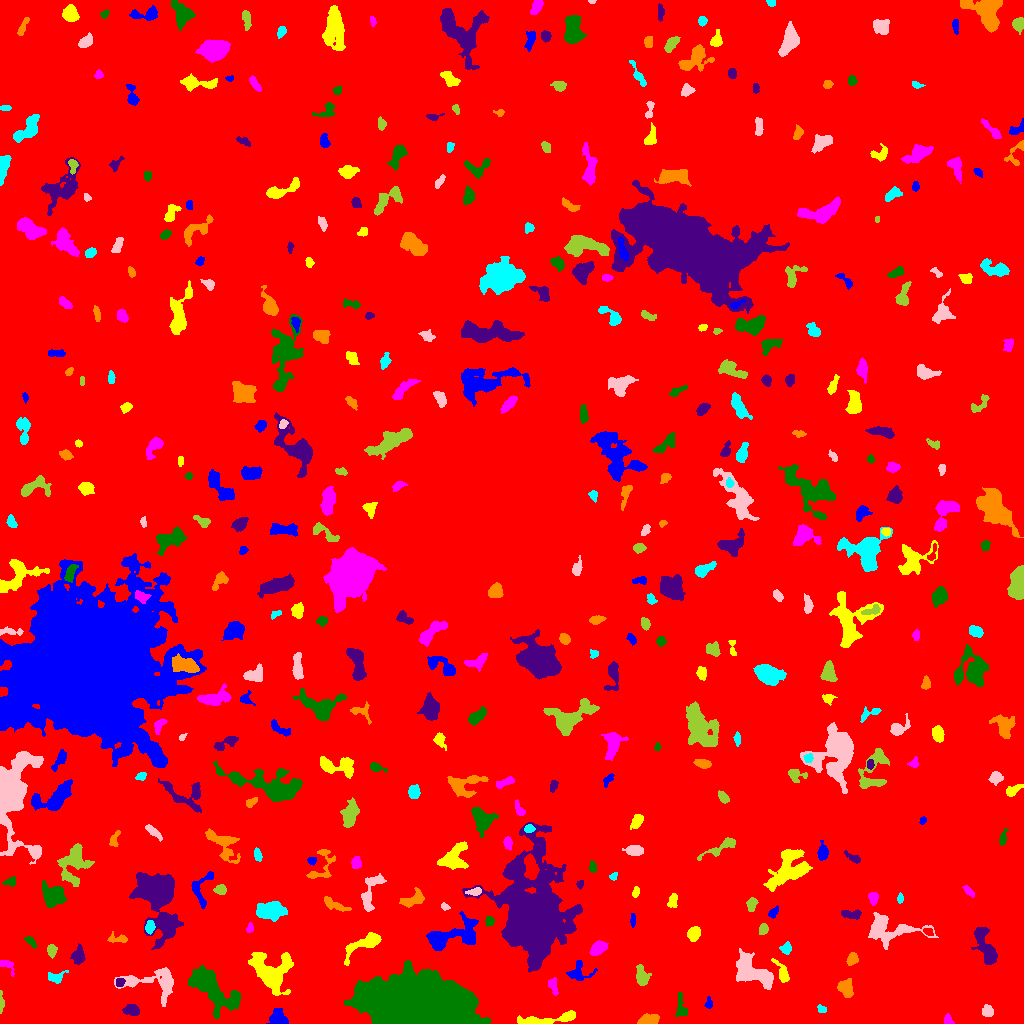

Source data for this figure (header and first rows):
ID, X, Y, A, B, theta, total_flux, mu_max, mu_median, mu_mean, R_fwhm, R_e, R10, R90, x_start, x_end, y_start, y_end, area, greylevel
0, 507.9, 503.9, 297.7, 293.6, 1.01, 2210482, 16.0, 2.0, 2.555, 82.58, 240.9, 91.67, 392.4, 0, 1023, 0, 1023, 865129, 2.555
1, 279.2, 5.671, 4.852, 3.691, -0.7201, 748.0, 7.0, 3.0, 3.156, 4.983, 4.853, 1.871, 7.632, 266, 288, 0, 15, 237, 9.156
2, 545.4, 3.834, 17.87, 2.263, 0.1238, 1560, 13.0, 4.0, 3.98, 4.222, 5.698, 1.954, 9.322, 517, 575, 0, 13, 392, 9.98
3, 947.8, 3.188, 2.663, 2.229, -1.206, 218.0, 5.0, 3.0, 2.627, 3.656, 2.932, 1.128, 4.514, 944, 954, 0, 10, 83, 8.627
4, 681.2, 15.48, 6.148, 2.678, -1.424, 471.0, 6.0, 2.0, 2.661, 4.787, 4.029, 1.596, 6.555, 675, 687, 7, 31, 177, 8.661
5, 130.7, 13.19, 3.854, 2.467, -0.07371, 575.0, 7.0, 3.0, 3.464, 5.046, 3.868, 1.596, 6.155, 122, 139, 8, 19, 166, 9.464
6, 647.3, 3.351, 4.493, 2.333, 0.1466, 954.0, 12.0, 4.0, 4.969, 4.983, 3.909, 1.596, 6.257, 637, 659, 0, 10, 192, 10.97
7, 821.9, 13.95, 2.272, 1.553, -0.3909, 86.0, 3.0, 1.0, 1.284, 2.985, 2.326, 0.7979, 3.656, 817, 826, 11, 19, 67, 8.284
8, 987.4, 12.25, 2.734, 2.52, -0.9067, 509.0, 9.0, 4.0, 4.04, 4.184, 3.338, 1.382, 5.323, 982, 993, 7, 19, 126, 10.04
9, 0.9283, 20.09, 4.862, 0.9266, 1.566, 265.0, 8.0, 2.0, 3.193, 3.09, 2.394, 0.9772, 4.029, 0, 4, 10, 33, 83, 10.19
10, 918.1, 21.45, 10.73, 5.091, 1.285, 2564, 12.0, 4.0, 4.979, 7.797, 6.887, 2.706, 11.13, 905, 929, 0, 44, 515, 9.979
11, 708.5, 19.23, 2.454, 1.742, 1.505, 206.0, 7.0, 2.0, 2.784, 2.764, 2.326, 0.7979, 3.989, 704, 712, 15, 27, 74, 8.784
12, 269.9, 52.58, 11.28, 8.899, -0.7255, 4519, 12.0, 4.0, 4.607, 10.72, 9.305, 3.656, 14.85, 248, 293, 28, 71, 981, 10.61
13, 553.3, 36.99, 4.598, 2.005, -1.298, 373.0, 6.0, 3.0, 2.914, 4.853, 3.568, 1.382, 5.499, 548, 558, 28, 46, 128, 8.914
14, 213.6, 33.37, 15.7, 6.582, -0.7117, 6409, 13.0, 6.0, 5.784, 11.79, 10.72, 4.222, 16.37, 188, 240, 5, 58, 1108, 10.78
15, 119.4, 40.97, 2.129, 2.027, -1.088, 223.0, 7.0, 3.0, 2.934, 3.038, 2.646, 0.9772, 4.107, 116, 125, 37, 45, 76, 13.93
16, 845.6, 35.39, 4.048, 3.254, -1.12, 987.0, 10.0, 4.0, 4.254, 5.499, 4.514, 1.784, 7.225, 837, 853, 26, 45, 232, 10.25
17, 54.95, 45.91, 4.091, 2.611, 0.07665, 437.0, 8.0, 3.0, 2.913, 3.868, 3.478, 1.262, 5.726, 48, 68, 40, 53, 150, 9.913
18, 154.5, 40.59, 16.67, 7.064, -0.09166, 2656, 11.0, 3.0, 3.883, 6.699, 7.756, 2.821, 12.83, 114, 173, 17, 56, 684, 10.88
19, 641.7, 46.69, 4.963, 2.791, -1.298, 818.0, 8.0, 3.0, 3.718, 5.754, 4.478, 1.784, 7.114, 636, 651, 38, 59, 220, 9.718
20, 509.9, 45.91, 6.69, 2.621, -1.401, 486.0, 6.0, 2.0, 2.371, 4.918, 4.406, 1.693, 6.979, 505, 516, 35, 59, 205, 8.371
21, 577.9, 51.42, 5.738, 4.781, 0.2023, 562.0, 5.0, 2.0, 2.266, 5.836, 4.983, 1.871, 7.736, 566, 597, 43, 63, 248, 8.266
22, 782.6, 49.76, 5.852, 2.269, -1.118, 626.0, 10.0, 3.0, 3.295, 4.107, 3.827, 1.493, 6.383, 771, 789, 41, 65, 190, 11.29
23, 6.545, 58.32, 4.753, 2.404, -0.7264, 303.0, 6.0, 2.0, 2.504, 4.107, 3.241, 1.262, 5.262, 0, 14, 47, 63, 121, 8.504
24, 417.7, 19.58, 22.63, 11.12, -0.127, 168569, 127.0, 20.0, 29.68, 16.02, 18.05, 6.747, 32.81, 344, 491, 0, 63, 5680, 35.68
25, 78.57, 67.54, 4.153, 2.642, 1.393, 705.0, 9.0, 3.0, 3.615, 4.442, 3.868, 1.493, 6.531, 70, 85, 59, 80, 195, 9.615
26, 852.2, 64.15, 2.962, 2.422, 1.02, 422.0, 7.0, 3.0, 3.323, 4.146, 3.338, 1.382, 5.382, 846, 858, 58, 71, 127, 10.32
27, 786.2, 74.79, 2.621, 2.454, 1.335, 382.0, 8.0, 3.0, 3.381, 3.989, 3.141, 1.262, 5.078, 779, 791, 69, 82, 113, 9.381
28, 753.9, 49.89, 11.46, 5.511, -0.5088, 2990, 11.0, 4.0, 3.95, 7.715, 8.425, 3.141, 13.18, 736, 773, 34, 75, 757, 9.95
29, 51.73, 72.76, 3.056, 2.218, 1.514, 600.0, 10.0, 5.0, 5.357, 4.618, 3.385, 1.382, 5.202, 47, 57, 65, 79, 112, 10.36
30, 303.5, 85.74, 7.599, 5.398, 1.14, 2941, 14.0, 4.0, 4.837, 7.59, 7.047, 2.764, 11.51, 288, 323, 64, 98, 608, 11.84
31, 451.5, 87.52, 15.98, 6.038, 0.2748, 4086, 12.0, 4.0, 5.082, 9.508, 8.5, 3.29, 13.92, 426, 478, 73, 112, 804, 11.08
32, 364.8, 79.62, 12.29, 3.742, 0.531, 1342, 8.0, 3.0, 3.273, 7.001, 6.129, 2.326, 9.982, 344, 381, 58, 91, 410, 10.27
33, 598.5, 76.59, 4.213, 2.617, 0.6102, 394.0, 6.0, 2.0, 1.913, 4.754, 4.029, 1.493, 6.457, 589, 608, 68, 83, 206, 8.913
34, 30.6, 81.84, 3.374, 1.598, -0.7788, 216.0, 6.0, 2.0, 2.323, 3.385, 2.877, 1.128, 4.652, 24, 36, 75, 87, 93, 9.323
35, 985.8, 76.3, 11.54, 3.443, -1.184, 2193, 10.0, 4.0, 4.448, 8.795, 6.747, 2.646, 10.42, 971, 997, 59, 96, 493, 10.45
36, 117.9, 84.64, 5.613, 2.169, -0.07811, 238.0, 4.0, 2.0, 1.817, 4.918, 3.7, 1.262, 5.809, 107, 127, 81, 92, 131, 7.817
37, 149.8, 96.77, 2.852, 1.9, 1.465, 232.0, 5.0, 2.0, 2.053, 3.7, 2.985, 1.128, 4.618, 145, 155, 89, 103, 113, 12.05
38, 888.4, 93.44, 15.55, 6.451, -0.06451, 2215, 8.0, 3.0, 2.888, 8.777, 8.176, 3.241, 13.21, 868, 938, 74, 111, 767, 8.888
39, 763.1, 94.08, 2.727, 2.066, 1.266, 296.0, 6.0, 3.0, 3.02, 4.406, 3.09, 1.262, 4.687, 759, 768, 89, 100, 98, 9.02
40, 927.9, 92.13, 2.491, 1.851, -0.5785, 191.0, 5.0, 2.0, 2.729, 3.29, 2.646, 0.9772, 4.146, 923, 933, 88, 95, 70, 11.73
41, 632.8, 103.3, 3.122, 1.211, -1.568, 127.0, 5.0, 2.0, 1.789, 2.523, 2.394, 0.7979, 3.989, 630, 635, 96, 110, 71, 8.789
42, 693.5, 89.6, 3.133, 2.792, 1.026, 826.0, 12.0, 4.0, 4.83, 4.514, 3.742, 1.493, 6.05, 687, 700, 82, 97, 171, 10.83
43, 250, 94.95, 2.303, 1.605, 1.363, 153.0, 6.0, 2.0, 2.391, 2.764, 2.257, 0.7979, 3.7, 246, 253, 91, 101, 64, 11.39
44, 489.3, 102.4, 2.278, 1.769, -1.53, 211.0, 7.0, 2.0, 2.542, 3.038, 2.585, 0.9772, 3.989, 485, 494, 97, 107, 83, 9.542
45, 850.9, 109.2, 5.429, 2.12, -0.09729, 344.0, 4.0, 2.0, 2.191, 6.206, 4.107, 1.596, 6.206, 841, 861, 104, 114, 157, 8.191
46, 333.7, 118.8, 7.082, 2.105, -0.4058, 492.0, 9.0, 2.0, 2.485, 2.764, 3.989, 1.382, 6.555, 324, 351, 112, 127, 198, 9.485
47, 269.7, 113, 6.654, 3.924, 0.07243, 1845, 10.0, 3.0, 3.976, 7.632, 6.232, 2.523, 9.997, 256, 287, 102, 122, 464, 12.98
48, 444.8, 116.7, 1.712, 1.441, -0.4632, 81.0, 4.0, 1.0, 1.421, 2.764, 1.954, 0.7979, 3.141, 441, 450, 113, 121, 57, 8.421
49, 751.5, 119.1, 2.904, 2.132, 1.253, 213.0, 5.0, 2.0, 1.704, 3.432, 3.09, 1.128, 4.853, 746, 758, 112, 126, 125, 8.704
50, 1008, 111.8, 8.769, 3.889, 0.1361, 1859, 10.0, 4.0, 4.384, 7.674, 6.794, 2.585, 10.36, 992, 1023, 102, 123, 424, 9.384
51, 773.9, 111.3, 3.485, 1.781, 0.8883, 288.0, 6.0, 3.0, 3.2, 4.297, 3.09, 1.128, 4.687, 768, 778, 105, 118, 90, 9.2
52, 672.8, 122.5, 3.475, 2.044, 1.374, 403.0, 8.0, 3.0, 3.303, 3.742, 3.241, 1.262, 5.352, 667, 677, 116, 130, 122, 10.3
53, 873.1, 125.3, 2.901, 2.081, 1.568, 458.0, 10.0, 4.0, 4.018, 3.868, 3.09, 1.128, 4.886, 868, 878, 118, 131, 114, 13.02
54, 52.64, 127.6, 5.464, 5.048, -0.0003383, 3129, 22.0, 7.0, 7.226, 5.109, 6.232, 2.257, 10.01, 41, 66, 116, 143, 433, 13.23
55, 159.6, 129.6, 13.43, 7.898, -1.4, 17213, 49.0, 4.0, 9.345, 8.686, 8.956, 3.432, 18.13, 129, 183, 74, 151, 1842, 15.34
56, 412.8, 123.7, 6.497, 2.982, 0.3723, 657.0, 7.0, 3.0, 2.618, 4.549, 4.787, 1.784, 7.464, 399, 424, 116, 136, 251, 9.618
57, 900.0, 124.7, 2.38, 1.384, 1.55, 167.0, 6.0, 2.0, 2.831, 3.038, 2.257, 0.7979, 3.7, 897, 903, 120, 131, 59, 8.831
58, 475, 131.8, 3.594, 1.792, 0.1893, 255.0, 5.0, 2.0, 2.5, 3.613, 2.985, 1.262, 4.853, 465, 481, 128, 136, 102, 12.5
59, 220.4, 133.7, 2.812, 2.345, 0.05902, 317.0, 6.0, 3.0, 2.83, 4.37, 3.241, 1.262, 5.14, 213, 226, 129, 139, 112, 8.83
... 389 more rows
